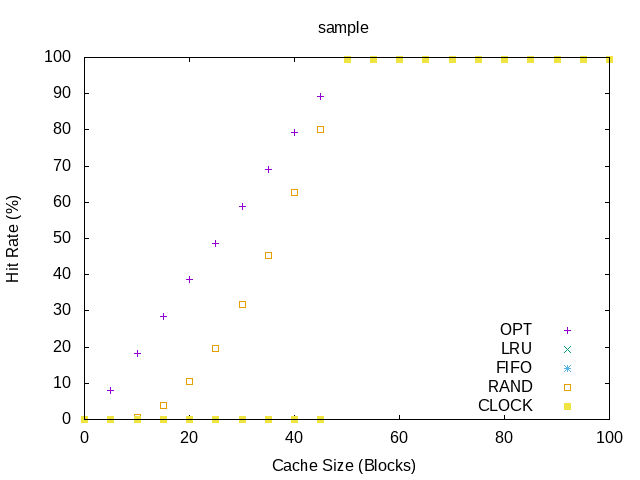

The table this chart was drawn from, first rows:
#cache, OPT, LRU, FIFO, RAND, CLOCK
0, 0, 0, 0, 0, 0
5, 8.14, 0, 0, 0, 0
10, 18.29, 0, 0, 0.61, 0
15, 28.44, 0, 0, 3.75, 0
20, 38.59, 0, 0, 10.47, 0
25, 48.74, 0, 0, 19.53, 0
30, 58.89, 0, 0, 32.35, 0
35, 69.04, 0, 0, 46.01, 0
40, 79.19, 0, 0, 62.42, 0
45, 89.34, 0, 0, 80.09, 0
50, 99.5, 99.5, 99.5, 99.5, 99.5
55, 99.5, 99.5, 99.5, 99.5, 99.5
60, 99.5, 99.5, 99.5, 99.5, 99.5
65, 99.5, 99.5, 99.5, 99.5, 99.5
70, 99.5, 99.5, 99.5, 99.5, 99.5
75, 99.5, 99.5, 99.5, 99.5, 99.5
80, 99.5, 99.5, 99.5, 99.5, 99.5
85, 99.5, 99.5, 99.5, 99.5, 99.5
90, 99.5, 99.5, 99.5, 99.5, 99.5
95, 99.5, 99.5, 99.5, 99.5, 99.5
100, 99.5, 99.5, 99.5, 99.5, 99.5
